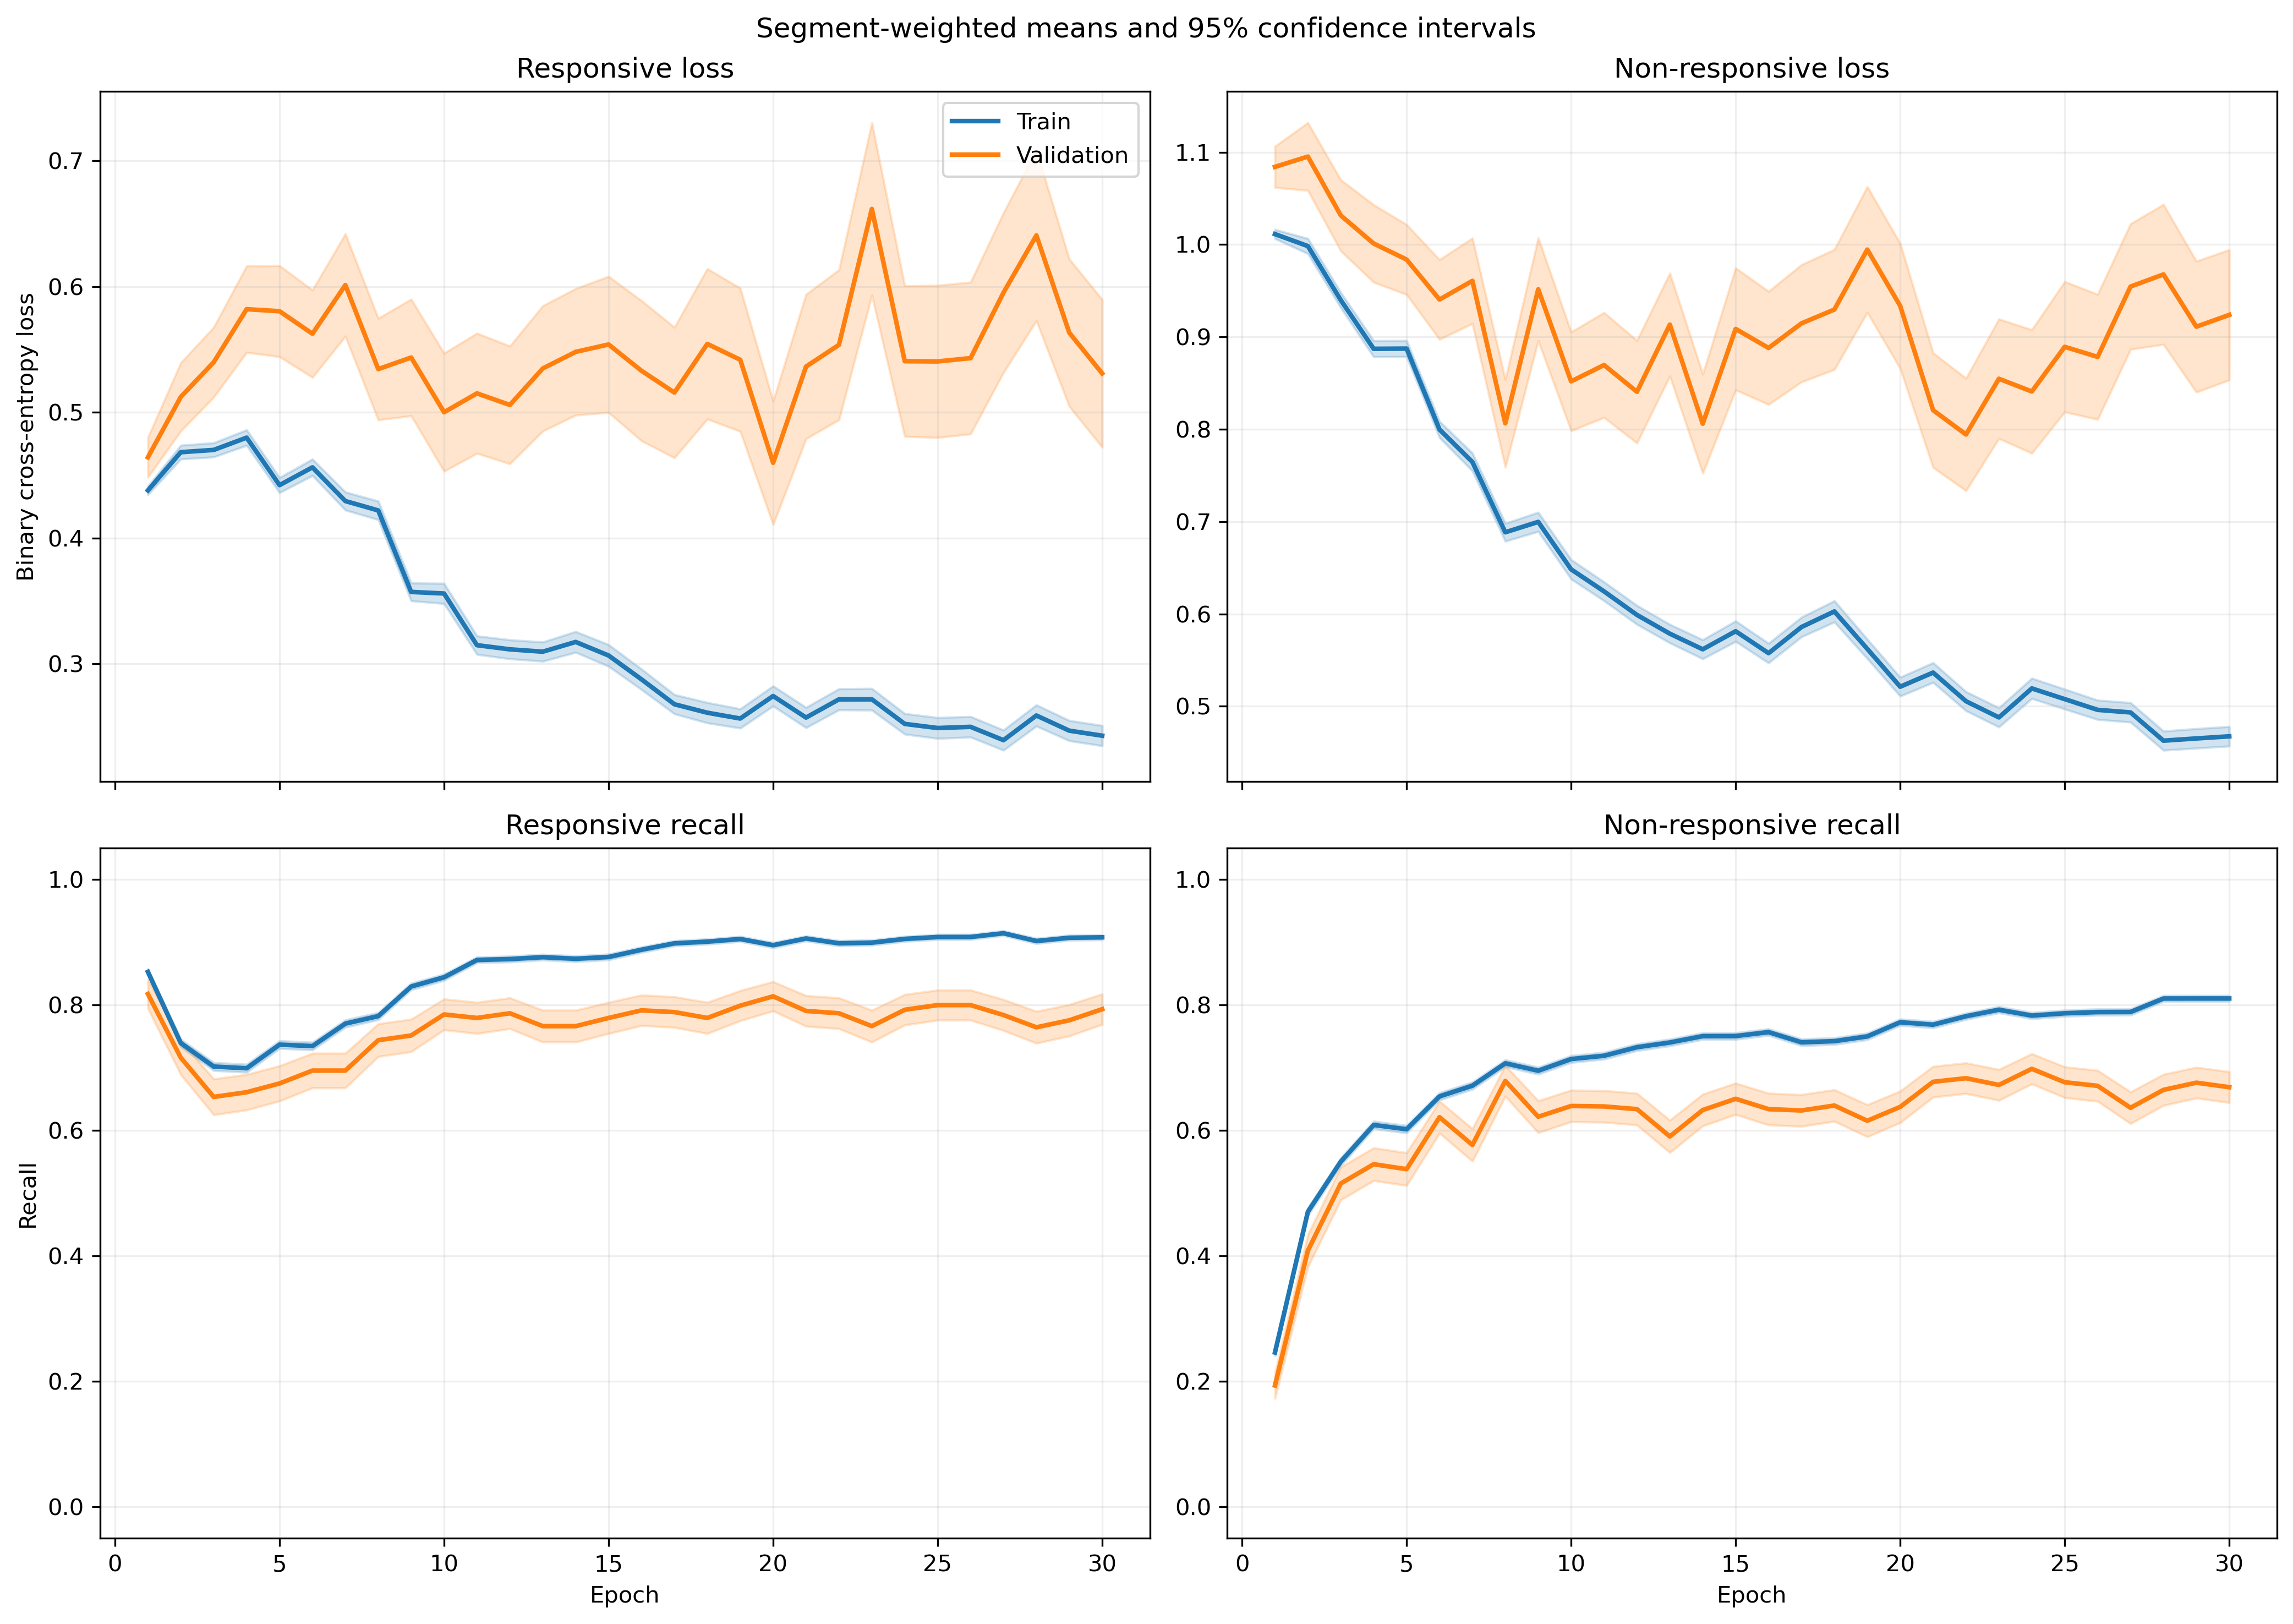

The file beside this chart, header and first rows:
fold, epoch, split, r_loss, r_loss_count, r_loss_sum, r_loss_sum_sq, r_recall, r_recall_count, r_recall_sum, r_recall_sum_sq, nr_loss, nr_loss_count, nr_loss_sum, nr_loss_sum_sq, nr_recall, nr_recall_count, nr_recall_sum, nr_recall_sum_sq
1, 1, train, 0.4949, 1063, 526, 335.7, 0.7996, 1063, 850.0, 850.0, 0.9354, 1401, 1311, 1440, 0.3126, 1401, 438.0, 438.0
1, 1, validation, 0.3903, 10, 3.903, 1.808, 0.9, 10, 9.0, 9.0, , 0, 0.0, 0.0, , 0, 0.0, 0.0
1, 2, train, 0.4639, 1063, 493.1, 401.6, 0.7008, 1063, 745.0, 745.0, 0.9824, 1401, 1376, 1991, 0.4996, 1401, 700.0, 700.0
1, 2, validation, 0.4412, 10, 4.412, 2.887, 0.8, 10, 8.0, 8.0, , 0, 0.0, 0.0, , 0, 0.0, 0.0
1, 3, train, 0.4424, 1063, 470.3, 410.5, 0.6952, 1063, 739.0, 739.0, 1.004, 1401, 1407, 2280, 0.571, 1401, 800.0, 800.0
1, 3, validation, 0.4217, 10, 4.217, 2.792, 0.7, 10, 7.0, 7.0, , 0, 0.0, 0.0, , 0, 0.0, 0.0
1, 4, train, 0.5053, 1063, 537.1, 476, 0.6792, 1063, 722.0, 722.0, 0.8016, 1401, 1123, 1484, 0.6495, 1401, 910.0, 910.0
1, 4, validation, 0.5413, 10, 5.413, 3.867, 0.6, 10, 6.0, 6.0, , 0, 0.0, 0.0, , 0, 0.0, 0.0
1, 5, train, 0.4938, 1063, 524.9, 579.9, 0.7272, 1063, 773.0, 773.0, 0.82, 1401, 1149, 1752, 0.6424, 1401, 900.0, 900.0
1, 5, validation, 0.5464, 10, 5.464, 4.621, 0.7, 10, 7.0, 7.0, , 0, 0.0, 0.0, , 0, 0.0, 0.0
1, 6, train, 0.577, 1063, 613.3, 665.8, 0.6745, 1063, 717.0, 717.0, 0.5722, 1401, 801.6, 934.7, 0.7666, 1401, 1074, 1074
1, 6, validation, 0.7759, 10, 7.759, 7.759, 0.5, 10, 5.0, 5.0, , 0, 0.0, 0.0, , 0, 0.0, 0.0
1, 7, train, 0.42, 1063, 446.5, 517, 0.7592, 1063, 807.0, 807.0, 0.6531, 1401, 914.9, 1517, 0.7416, 1401, 1039, 1039
1, 7, validation, 0.9123, 10, 9.123, 11.16, 0.4, 10, 4.0, 4.0, , 0, 0.0, 0.0, , 0, 0.0, 0.0
1, 8, train, 0.4292, 1063, 456.3, 476.5, 0.7639, 1063, 812.0, 812.0, 0.5809, 1401, 813.9, 1084, 0.763, 1401, 1069, 1069
1, 8, validation, 0.5548, 10, 5.548, 5.576, 0.7, 10, 7.0, 7.0, , 0, 0.0, 0.0, , 0, 0.0, 0.0
1, 9, train, 0.3584, 1063, 381, 451.6, 0.842, 1063, 895.0, 895.0, 0.599, 1401, 839.2, 1216, 0.7245, 1401, 1015, 1015
1, 9, validation, 0.5493, 10, 5.493, 6.472, 0.7, 10, 7.0, 7.0, , 0, 0.0, 0.0, , 0, 0.0, 0.0
1, 10, train, 0.3503, 1063, 372.4, 479.8, 0.8269, 1063, 879.0, 879.0, 0.5961, 1401, 835.2, 1470, 0.7595, 1401, 1064, 1064
1, 10, validation, 0.4596, 10, 4.596, 5.698, 0.8, 10, 8.0, 8.0, , 0, 0.0, 0.0, , 0, 0.0, 0.0
1, 11, train, 0.2615, 1063, 278, 317.3, 0.8843, 1063, 940.0, 940.0, 0.7007, 1401, 981.7, 1799, 0.6824, 1401, 956.0, 956.0
1, 11, validation, 0.3662, 10, 3.662, 3.648, 0.8, 10, 8.0, 8.0, , 0, 0.0, 0.0, , 0, 0.0, 0.0
1, 12, train, 0.3418, 1063, 363.3, 448.1, 0.8363, 1063, 889.0, 889.0, 0.525, 1401, 735.6, 1146, 0.7773, 1401, 1089, 1089
1, 12, validation, 0.3712, 10, 3.712, 3.852, 0.8, 10, 8.0, 8.0, , 0, 0.0, 0.0, , 0, 0.0, 0.0
1, 13, train, 0.3602, 1063, 382.9, 540.8, 0.8269, 1063, 879.0, 879.0, 0.5189, 1401, 727, 1283, 0.788, 1401, 1104, 1104
1, 13, validation, 0.5226, 10, 5.226, 6.668, 0.7, 10, 7.0, 7.0, , 0, 0.0, 0.0, , 0, 0.0, 0.0
1, 14, train, 0.2617, 1063, 278.2, 392, 0.8871, 1063, 943.0, 943.0, 0.7057, 1401, 988.6, 1979, 0.6966, 1401, 976.0, 976.0
1, 14, validation, 0.2234, 10, 2.234, 1.034, 1.0, 10, 10.0, 10.0, , 0, 0.0, 0.0, , 0, 0.0, 0.0
1, 15, train, 0.3034, 1063, 322.5, 433.8, 0.8683, 1063, 923.0, 923.0, 0.5125, 1401, 718, 1174, 0.7695, 1401, 1078, 1078
1, 15, validation, 0.3055, 10, 3.055, 2.241, 0.8, 10, 8.0, 8.0, , 0, 0.0, 0.0, , 0, 0.0, 0.0
1, 16, train, 0.3274, 1063, 348, 490.5, 0.8448, 1063, 898.0, 898.0, 0.5147, 1401, 721, 1367, 0.7901, 1401, 1107, 1107
1, 16, validation, 0.4073, 10, 4.073, 4.352, 0.8, 10, 8.0, 8.0, , 0, 0.0, 0.0, , 0, 0.0, 0.0
1, 17, train, 0.3003, 1063, 319.2, 516.3, 0.8796, 1063, 935.0, 935.0, 0.5145, 1401, 720.8, 1346, 0.7737, 1401, 1084, 1084
1, 17, validation, 0.3775, 10, 3.775, 3.726, 0.7, 10, 7.0, 7.0, , 0, 0.0, 0.0, , 0, 0.0, 0.0
1, 18, train, 0.2302, 1063, 244.7, 405.4, 0.9003, 1063, 957.0, 957.0, 0.6578, 1401, 921.6, 2068, 0.7295, 1401, 1022, 1022
1, 18, validation, 0.2745, 10, 2.745, 1.934, 0.8, 10, 8.0, 8.0, , 0, 0.0, 0.0, , 0, 0.0, 0.0
1, 19, train, 0.2311, 1063, 245.7, 332, 0.9031, 1063, 960.0, 960.0, 0.593, 1401, 830.8, 1551, 0.7316, 1401, 1025, 1025
1, 19, validation, 0.1846, 10, 1.846, 0.8678, 0.9, 10, 9.0, 9.0, , 0, 0.0, 0.0, , 0, 0.0, 0.0
1, 20, train, 0.3936, 1063, 418.4, 703.5, 0.8297, 1063, 882.0, 882.0, 0.3606, 1401, 505.2, 866.8, 0.8494, 1401, 1190, 1190
1, 20, validation, 0.3593, 10, 3.593, 3.115, 0.7, 10, 7.0, 7.0, , 0, 0.0, 0.0, , 0, 0.0, 0.0
1, 21, train, 0.2389, 1063, 254, 382.3, 0.9191, 1063, 977.0, 977.0, 0.5586, 1401, 782.6, 1425, 0.7445, 1401, 1043, 1043
1, 21, validation, 0.1636, 10, 1.636, 0.5317, 1.0, 10, 10.0, 10.0, , 0, 0.0, 0.0, , 0, 0.0, 0.0
1, 22, train, 0.2407, 1063, 255.8, 442, 0.9097, 1063, 967.0, 967.0, 0.5525, 1401, 774.1, 1537, 0.7545, 1401, 1057, 1057
1, 22, validation, 0.2142, 10, 2.142, 1.192, 0.9, 10, 9.0, 9.0, , 0, 0.0, 0.0, , 0, 0.0, 0.0
1, 23, train, 0.2829, 1063, 300.7, 506.5, 0.8918, 1063, 948.0, 948.0, 0.4658, 1401, 652.5, 1292, 0.8016, 1401, 1123, 1123
1, 23, validation, 0.2551, 10, 2.551, 2.006, 0.9, 10, 9.0, 9.0, , 0, 0.0, 0.0, , 0, 0.0, 0.0
1, 24, train, 0.2845, 1063, 302.4, 410.3, 0.8881, 1063, 944.0, 944.0, 0.463, 1401, 648.6, 1061, 0.7859, 1401, 1101, 1101
1, 24, validation, 0.1845, 10, 1.845, 0.7983, 1.0, 10, 10.0, 10.0, , 0, 0.0, 0.0, , 0, 0.0, 0.0
1, 25, train, 0.2042, 1063, 217, 310, 0.936, 1063, 995.0, 995.0, 0.5581, 1401, 781.9, 1420, 0.7416, 1401, 1039, 1039
1, 25, validation, 0.1421, 10, 1.421, 0.4819, 1.0, 10, 10.0, 10.0, , 0, 0.0, 0.0, , 0, 0.0, 0.0
1, 26, train, 0.2883, 1063, 306.5, 448.2, 0.8852, 1063, 941.0, 941.0, 0.4917, 1401, 688.9, 1399, 0.7959, 1401, 1115, 1115
1, 26, validation, 0.1451, 10, 1.451, 0.5323, 1.0, 10, 10.0, 10.0, , 0, 0.0, 0.0, , 0, 0.0, 0.0
1, 27, train, 0.2952, 1063, 313.8, 535, 0.8824, 1063, 938.0, 938.0, 0.377, 1401, 528.2, 1018, 0.8444, 1401, 1183, 1183
1, 27, validation, 0.1848, 10, 1.848, 0.8423, 0.9, 10, 9.0, 9.0, , 0, 0.0, 0.0, , 0, 0.0, 0.0
1, 28, train, 0.3338, 1063, 354.8, 610, 0.8655, 1063, 920.0, 920.0, 0.304, 1401, 425.9, 742.3, 0.8808, 1401, 1234, 1234
1, 28, validation, 0.3329, 10, 3.329, 2.783, 0.7, 10, 7.0, 7.0, , 0, 0.0, 0.0, , 0, 0.0, 0.0
1, 29, train, 0.2549, 1063, 270.9, 433.7, 0.904, 1063, 961.0, 961.0, 0.4472, 1401, 626.5, 1139, 0.7966, 1401, 1116, 1116
1, 29, validation, 0.2157, 10, 2.157, 1.214, 0.9, 10, 9.0, 9.0, , 0, 0.0, 0.0, , 0, 0.0, 0.0
1, 30, train, 0.2618, 1063, 278.3, 473.8, 0.9059, 1063, 963.0, 963.0, 0.4049, 1401, 567.3, 1084, 0.8187, 1401, 1147, 1147
1, 30, validation, 0.1771, 10, 1.771, 0.7892, 0.9, 10, 9.0, 9.0, , 0, 0.0, 0.0, , 0, 0.0, 0.0
... 1,140 more rows
